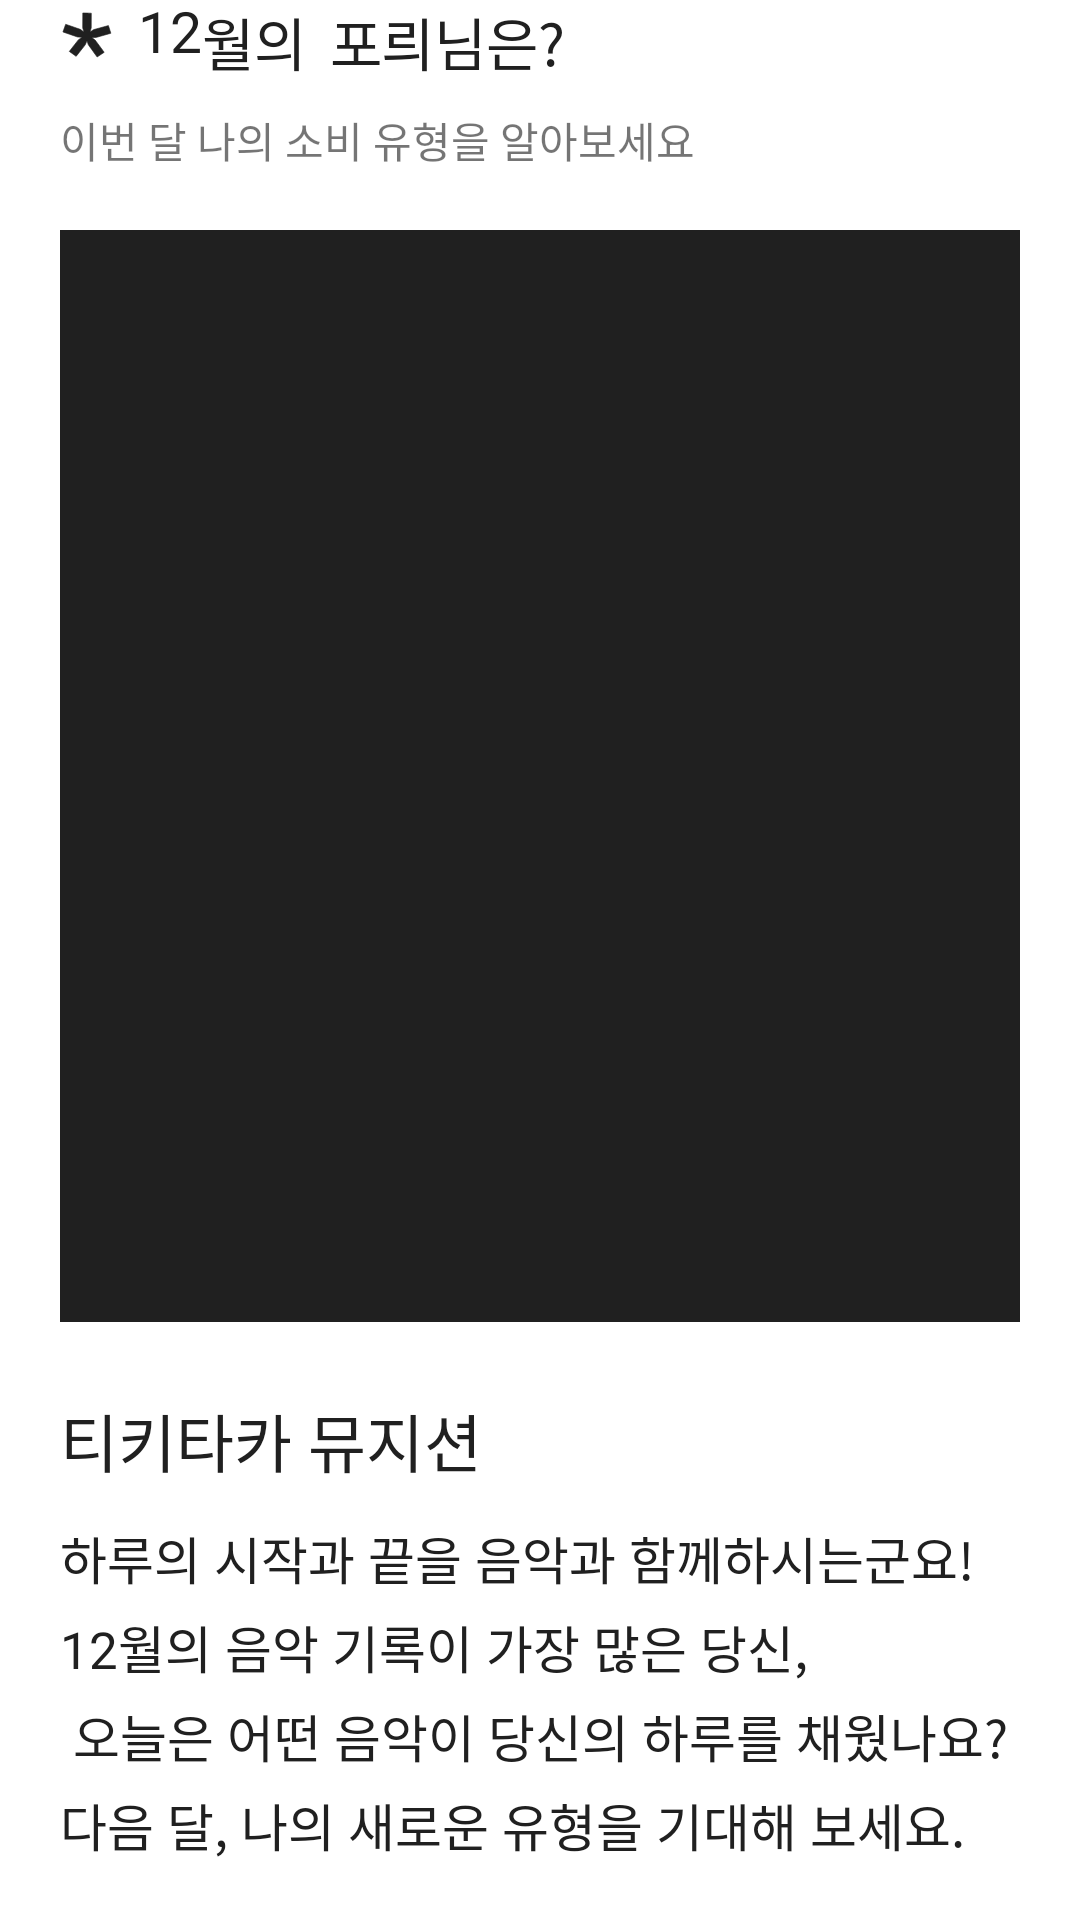

This screen was rendered from an Android layout file. Write that file and the resources it references.
<!-- AndroidManifest.xml: application theme Theme.Beforeget -->
<!-- res/layout/fragment_report_labeling.xml -->
<androidx.constraintlayout.widget.ConstraintLayout xmlns:android="http://schemas.android.com/apk/res/android"
    xmlns:app="http://schemas.android.com/apk/res-auto"
    xmlns:tools="http://schemas.android.com/tools"
    android:layout_width="match_parent"
    android:layout_height="match_parent"
    tools:context="before.forget.feature.report.ReportLabelingFragment">

    <androidx.constraintlayout.widget.ConstraintLayout
        android:id="@+id/cl_report_labeling"
        android:layout_width="match_parent"
        android:layout_height="0dp"
        app:layout_constraintBottom_toBottomOf="parent"
        app:layout_constraintTop_toTopOf="parent">

        <ImageView
            android:id="@+id/iv_icon"
            android:layout_width="wrap_content"
            android:layout_height="wrap_content"
            android:layout_marginStart="20dp"
            android:src="@drawable/ic_icn_star"
            app:layout_constraintBottom_toBottomOf="@+id/tv_month"
            app:layout_constraintStart_toStartOf="parent"
            app:layout_constraintTop_toTopOf="parent" />

        <TextView
            android:id="@+id/tv_month"
            android:layout_width="wrap_content"
            android:layout_height="wrap_content"
            android:layout_marginStart="8dp"
            android:fontFamily="@font/pretendard_semibold"
            android:text="@string/month"
            android:textColor="@color/black200"
            android:textSize="19sp"
            app:layout_constraintStart_toEndOf="@+id/iv_icon"
            app:layout_constraintTop_toTopOf="parent" />

        <TextView
            android:id="@+id/tv_month_sub"
            android:layout_width="wrap_content"
            android:layout_height="wrap_content"
            android:fontFamily="@font/pretendard_semibold"
            android:text="@string/month_sub"
            android:textColor="@color/black200"
            android:textSize="19sp"
            app:layout_constraintStart_toEndOf="@+id/tv_month"
            app:layout_constraintTop_toTopOf="parent" />

        <TextView
            android:id="@+id/tv_nickname"
            android:layout_width="wrap_content"
            android:layout_height="wrap_content"
            android:layout_marginStart="8dp"
            android:fontFamily="@font/pretendard_semibold"
            android:text="@string/nickname"
            android:textColor="@color/black200"
            android:textSize="19sp"
            app:layout_constraintStart_toEndOf="@+id/tv_month_sub"
            app:layout_constraintTop_toTopOf="parent" />

        <TextView
            android:id="@+id/tv_nickname_sub"
            android:layout_width="wrap_content"
            android:layout_height="wrap_content"
            android:fontFamily="@font/pretendard_semibold"
            android:text="@string/nick_sub"
            android:textColor="@color/black200"
            android:textSize="19sp"
            app:layout_constraintStart_toEndOf="@+id/tv_nickname"
            app:layout_constraintTop_toTopOf="parent" />

        <ImageView
            android:id="@+id/iv_labelling_bg"
            android:layout_width="match_parent"
            android:layout_height="0dp"
            android:layout_marginStart="20dp"
            android:layout_marginTop="20dp"
            android:layout_marginEnd="20dp"
            android:src="@drawable/rectangle_fill_black"
            app:layout_constraintBottom_toTopOf="@+id/tv_title"
            app:layout_constraintEnd_toEndOf="parent"
            app:layout_constraintHorizontal_bias="0.0"
            app:layout_constraintStart_toStartOf="parent"
            app:layout_constraintTop_toBottomOf="@+id/tv_description" />

        <ImageView
            android:id="@+id/iv_labeling"
            android:layout_width="0dp"
            android:layout_height="0dp"
            app:layout_constraintBottom_toBottomOf="@+id/iv_labelling_bg"
            app:layout_constraintEnd_toEndOf="@+id/iv_labelling_bg"
            app:layout_constraintStart_toStartOf="@+id/iv_labelling_bg"
            app:layout_constraintTop_toTopOf="@+id/iv_labelling_bg"
            tools:src="@tools:sample/avatars" />

        <TextView
            android:id="@+id/tv_description"
            android:layout_width="wrap_content"
            android:layout_height="wrap_content"
            android:layout_marginTop="16dp"
            android:text="@string/report1_description"
            app:layout_constraintStart_toStartOf="@+id/iv_icon"
            app:layout_constraintTop_toBottomOf="@+id/iv_icon" />

        <TextView
            android:id="@+id/tv_title"
            android:layout_width="wrap_content"
            android:layout_height="wrap_content"
            android:layout_marginBottom="145dp"
            android:paddingTop="24dp"
            android:fontFamily="@font/pretendard_semibold"
            android:text="@string/report1_title"
            android:textColor="@color/black200"
            android:textSize="21sp"
            app:layout_constraintBottom_toBottomOf="parent"
            app:layout_constraintStart_toStartOf="@+id/iv_icon" />

        <TextView
            android:id="@+id/tv_subtitle"
            android:layout_width="0dp"
            android:layout_height="wrap_content"
            android:layout_marginStart="20dp"
            android:layout_marginTop="12dp"
            android:layout_marginEnd="20dp"
            android:fontFamily="@font/pretendard_regular"
            android:lineSpacingExtra="5sp"
            android:text="@string/report1_subtitle"
            android:textColor="@color/black200"
            android:textSize="17sp"
            app:layout_constraintEnd_toEndOf="parent"
            app:layout_constraintStart_toStartOf="parent"
            app:layout_constraintTop_toBottomOf="@+id/tv_title" />
    </androidx.constraintlayout.widget.ConstraintLayout>

</androidx.constraintlayout.widget.ConstraintLayout>
<!-- resources referenced by this layout -->
<resources>
  <color name="black200">#202020</color>
  <!-- drawable ic_icn_star (drawable) -->
  <vector xmlns:android="http://schemas.android.com/apk/res/android"
      android:width="18dp"
      android:height="18dp"
      android:viewportWidth="18"
      android:viewportHeight="18">
    <path
        android:pathData="M10.3964,6.9807L10.3963,6.9946L10.3922,7.0079L9.9893,8.3363L11.1926,7.5588L11.2055,7.5505L11.2203,7.5464L16.0448,6.2125L16.136,6.1873L16.1646,6.2763L16.9319,8.6649L16.963,8.7619L16.8638,8.7898L12.0784,10.1372L12.0656,10.1408L12.0523,10.1409L10.5765,10.155L11.7277,11.0398L11.7385,11.0481L11.7466,11.0591L14.6699,15.0244L14.7307,15.1069L14.6443,15.1642L12.4552,16.6161L12.3755,16.6689L12.3203,16.5922L9.4494,12.6033L9.4407,12.5912L9.436,12.577L8.9944,11.2325L8.447,12.5521L8.4417,12.5646L8.4333,12.5754L5.4457,16.3753L5.3867,16.4504L5.3097,16.3952L3.1795,14.869L3.0969,14.8098L3.1601,14.7294L6.1477,10.9295L6.1578,10.9167L6.1713,10.9078L7.4168,10.0879L5.861,10.0058L5.847,10.0051L5.8339,10.0006L1.0682,8.3564L0.9752,8.3243L1.0084,8.2316L1.8593,5.86L1.8926,5.7673L1.9856,5.7994L6.7513,7.4436L6.7648,7.4482L6.7763,7.4565L8.0013,8.3309L7.5546,6.93L7.5499,6.915L7.5501,6.8993L7.608,2.0886L7.6092,1.9877L7.7108,1.9908L10.3595,2.0718L10.4555,2.0747L10.4543,2.17L10.3964,6.9807Z"
        android:strokeWidth="0.196875"
        android:fillColor="#202020"
        android:strokeColor="#202020"/>
  </vector>
  <!-- drawable rectangle_fill_black (drawable) -->
  <?xml version="1.0" encoding="utf-8"?>
  <shape xmlns:android="http://schemas.android.com/apk/res/android"
      android:shape="rectangle">
      <solid android:color="@color/black200"/>
  </shape>
  <string name="month">12</string>
  <string name="month_sub">월의</string>
  <string name="nick_sub">님은?</string>
  <string name="nickname">포릐</string>
  <string name="report1_description">이번 달 나의 소비 유형을 알아보세요</string>
  <string name="report1_subtitle">하루의 시작과 끝을 음악과 함께하시는군요!\n12월의 음악 기록이 가장 많은 당신,\n
          오늘은 어떤 음악이 당신의 하루를 채웠나요?\n다음 달, 나의 새로운 유형을 기대해 보세요.</string>
  <string name="report1_title">티키타카 뮤지션</string>
  <style name="Theme.Beforeget" parent="Theme.MaterialComponents.DayNight.NoActionBar">
          
          <item name="colorPrimary">@color/black200</item>
          <item name="colorPrimaryVariant">@color/purple_700</item>
          <item name="colorOnPrimary">@color/black200</item>
          
          <item name="colorSecondary">@color/black200</item>
          <item name="colorSecondaryVariant">@color/teal_700</item>
          <item name="colorOnSecondary">@color/black</item>
          
          <item name="android:statusBarColor" tools:targetApi="l">@color/black200</item>
          <item name="android:includeFontPadding">false</item>
      </style>
  <color name="purple_700">#FF3700B3</color>
  <color name="teal_700">#FF018786</color>
  <color name="black">#FF000000</color>
</resources>
